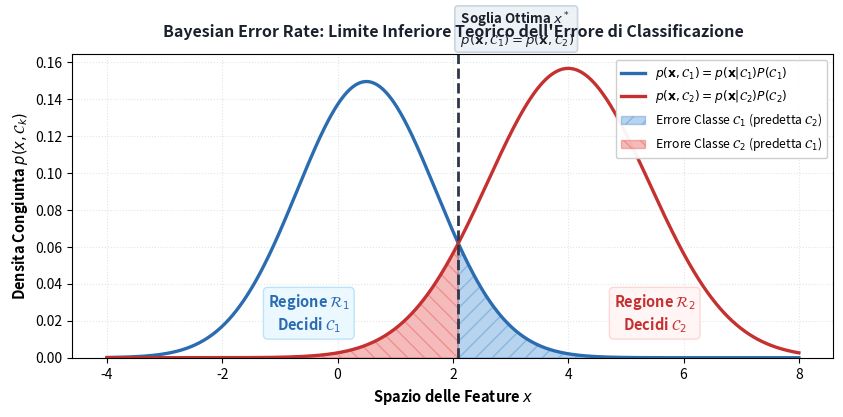

Source code (Python): (Note: this script raises an exception after producing the figure.)
import matplotlib.pyplot as plt
import numpy as np

fig, ax = plt.subplots(figsize=(8.5, 4.2), dpi=300)

x = np.linspace(-4, 8, 1000)

# Parametri delle due classi
mu1, s1, p1 = 0.5, 1.2, 0.45
mu2, s2, p2 = 4.0, 1.4, 0.55

# Joint distributions p(x, Ck) = p(x|Ck) * p(Ck)
p_x_c1 = p1 * (1.0 / (s1 * np.sqrt(2 * np.pi))) * np.exp(-0.5 * ((x - mu1) / s1) ** 2)
p_x_c2 = p2 * (1.0 / (s2 * np.sqrt(2 * np.pi))) * np.exp(-0.5 * ((x - mu2) / s2) ** 2)

# Trova intersezione (soglia ottima x*)
diff = np.abs(p_x_c1 - p_x_c2)
idx_opt = np.argmin(diff[200:700]) + 200
x_star = x[idx_opt]

# Plot curve
ax.plot(x, p_x_c1, color='#2B6CB0', lw=2.4, label=r'$p(\mathbf{x}, \mathcal{C}_1) = p(\mathbf{x}|\mathcal{C}_1)P(\mathcal{C}_1)$')
ax.plot(x, p_x_c2, color='#C53030', lw=2.4, label=r'$p(\mathbf{x}, \mathcal{C}_2) = p(\mathbf{x}|\mathcal{C}_2)P(\mathcal{C}_2)$')

# Fill error regions
# Errore 1: vero C1 ma predetto C2 (x > x_star)
ax.fill_between(x[x >= x_star], 0, p_x_c1[x >= x_star], color='#3182CE', alpha=0.35, hatch='//',
                label=r'Errore Classe $\mathcal{C}_1$ (predetta $\mathcal{C}_2$)')
# Errore 2: vero C2 ma predetto C1 (x < x_star)
ax.fill_between(x[x <= x_star], 0, p_x_c2[x <= x_star], color='#E53E3E', alpha=0.35, hatch='\\\\',
                label=r'Errore Classe $\mathcal{C}_2$ (predetta $\mathcal{C}_1$)')

# Vertical line soglia ottima
ax.axvline(x_star, color='#2D3748', ls='--', lw=2.0)
ax.text(x_star, 0.17, r' Soglia Ottima $x^*$' + '\n' + r' $p(\mathbf{x}, \mathcal{C}_1) = p(\mathbf{x}, \mathcal{C}_2)$',
        fontsize=9.5, weight='bold', color='#1A202C', ha='left',
        bbox=dict(boxstyle='round,pad=0.25', facecolor='#EDF2F7', edgecolor='#CBD5E0', lw=1.2))

# Regioni di decisione
ax.text(-0.5, 0.015, r'Regione $\mathcal{R}_1$' + '\n' + r'Decidi $\mathcal{C}_1$',
        fontsize=10.5, weight='bold', color='#2B6CB0', ha='center',
        bbox=dict(boxstyle='round,pad=0.3', facecolor='#EBF8FF', edgecolor='#bee3f8', lw=1.0))
ax.text(5.5, 0.015, r'Regione $\mathcal{R}_2$' + '\n' + r'Decidi $\mathcal{C}_2$',
        fontsize=10.5, weight='bold', color='#C53030', ha='center',
        bbox=dict(boxstyle='round,pad=0.3', facecolor='#FFF5F5', edgecolor='#fed7d7', lw=1.0))

# Decorazione
ax.set_title('Bayesian Error Rate: Limite Inferiore Teorico dell\'Errore di Classificazione', fontsize=11.5, weight='bold', pad=12, color='#1A202C')
ax.set_xlabel('Spazio delle Feature $x$', fontsize=10.5, weight='bold')
ax.set_ylabel('Densita Congiunta $p(x, \mathcal{C}_k)$', fontsize=10.5, weight='bold')
ax.legend(loc='upper right', fontsize=8.8, framealpha=0.95)
ax.grid(True, ls=':', color='#CBD5E0', alpha=0.6)
ax.set_ylim(bottom=0)

plt.tight_layout()
plt.savefig('Anno 1/Machine Learning/immagini/fig_ex_4_bayesian_error_rate.png', dpi=300, facecolor='white')
print('OK: Bayesian Error Rate schema generated')
